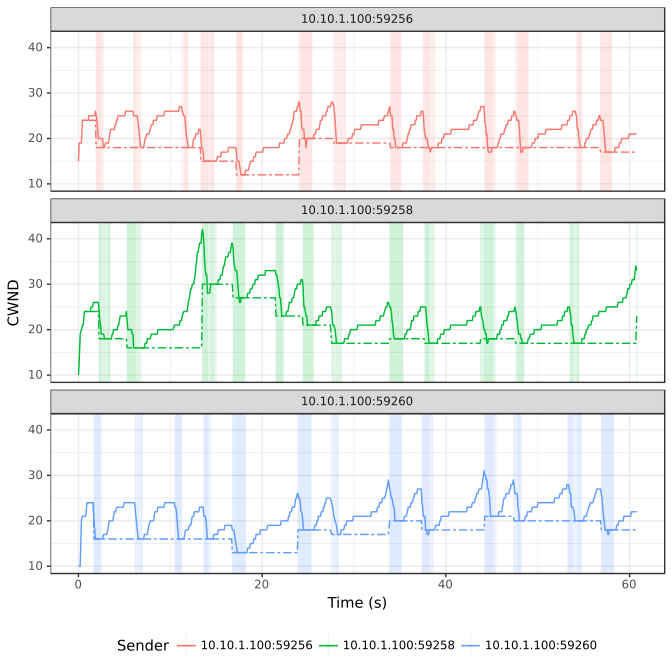

The table this chart was drawn from, first rows:
1669558350.364264, 10.10.1.100:59254, , , 10, 
1669558350, 10.10.1.100:59256, , , 15, 
1669558350, 10.10.1.100:59260, , , 10, 
1669558350, 10.10.1.100:59258, , , 10, 
1669558351, 10.10.1.100:59256, , , 19, 
1669558351, 10.10.1.100:59260, , , 10, 
1669558351, 10.10.1.100:59258, , , 13, 
1669558351, 10.10.1.100:59256, , , 19, 
1669558351, 10.10.1.100:59260, , , 10, 
1669558351, 10.10.1.100:59258, , , 19, 
1669558351, 10.10.1.100:59256, , , 19, 
1669558351, 10.10.1.100:59260, , , 20, 
1669558351, 10.10.1.100:59258, , , 20, 
1669558351, 10.10.1.100:59256, , , 24, 24
1669558351, 10.10.1.100:59260, , , 21, 
1669558351, 10.10.1.100:59258, , , 21, 
1669558351, 10.10.1.100:59256, , , 24, 24
1669558351, 10.10.1.100:59260, , , 21, 
1669558351, 10.10.1.100:59258, , , 21, 
1669558351, 10.10.1.100:59256, , , 24, 24
1669558351, 10.10.1.100:59260, , , 21, 
1669558351, 10.10.1.100:59258, , , 24, 24
1669558351, 10.10.1.100:59256, , , 24, 24
1669558351, 10.10.1.100:59260, , , 21, 
1669558351, 10.10.1.100:59258, , , 24, 24
1669558351, 10.10.1.100:59256, , , 24, 24
1669558351, 10.10.1.100:59260, , , 24, 24
1669558351, 10.10.1.100:59258, , , 24, 24
1669558351, 10.10.1.100:59256, , , 24, 24
1669558351, 10.10.1.100:59260, , , 24, 24
1669558351, 10.10.1.100:59258, , , 24, 24
1669558352, 10.10.1.100:59256, , , 25, 24
1669558352, 10.10.1.100:59260, , , 24, 24
1669558352, 10.10.1.100:59258, , , 24, 24
1669558352, 10.10.1.100:59256, , , 25, 24
1669558352, 10.10.1.100:59260, , , 24, 24
1669558352, 10.10.1.100:59258, , , 24, 24
1669558352, 10.10.1.100:59256, , , 25, 24
1669558352, 10.10.1.100:59260, , , 24, 24
1669558352, 10.10.1.100:59258, , , 24, 24
1669558352, 10.10.1.100:59256, , , 25, 24
1669558352, 10.10.1.100:59260, , , 24, 24
1669558352, 10.10.1.100:59258, , , 25, 24
1669558352, 10.10.1.100:59256, , , 25, 24
1669558352, 10.10.1.100:59260, , , 24, 24
1669558352, 10.10.1.100:59258, , , 25, 24
1669558352, 10.10.1.100:59256, , , 25, 24
1669558352, 10.10.1.100:59260, , , 24, 24
1669558352, 10.10.1.100:59258, , , 25, 24
1669558352, 10.10.1.100:59256, , , 25, 24
1669558352, 10.10.1.100:59260, , , 24, 24
1669558352, 10.10.1.100:59258, , , 26, 24
1669558352, 10.10.1.100:59256, , , 25, 24
1669558352, 10.10.1.100:59260, 3, 3, 20, 16
1669558352, 10.10.1.100:59258, , , 26, 24
1669558352, 10.10.1.100:59256, , , 25, 24
1669558352, 10.10.1.100:59260, 3, 3, 18, 16
1669558352, 10.10.1.100:59258, , , 26, 24
1669558352, 10.10.1.100:59256, , , 26, 24
1669558352, 10.10.1.100:59260, 3, 3, 16, 16
1669558352, 10.10.1.100:59258, , , 26, 24
... 2,060 more rows
